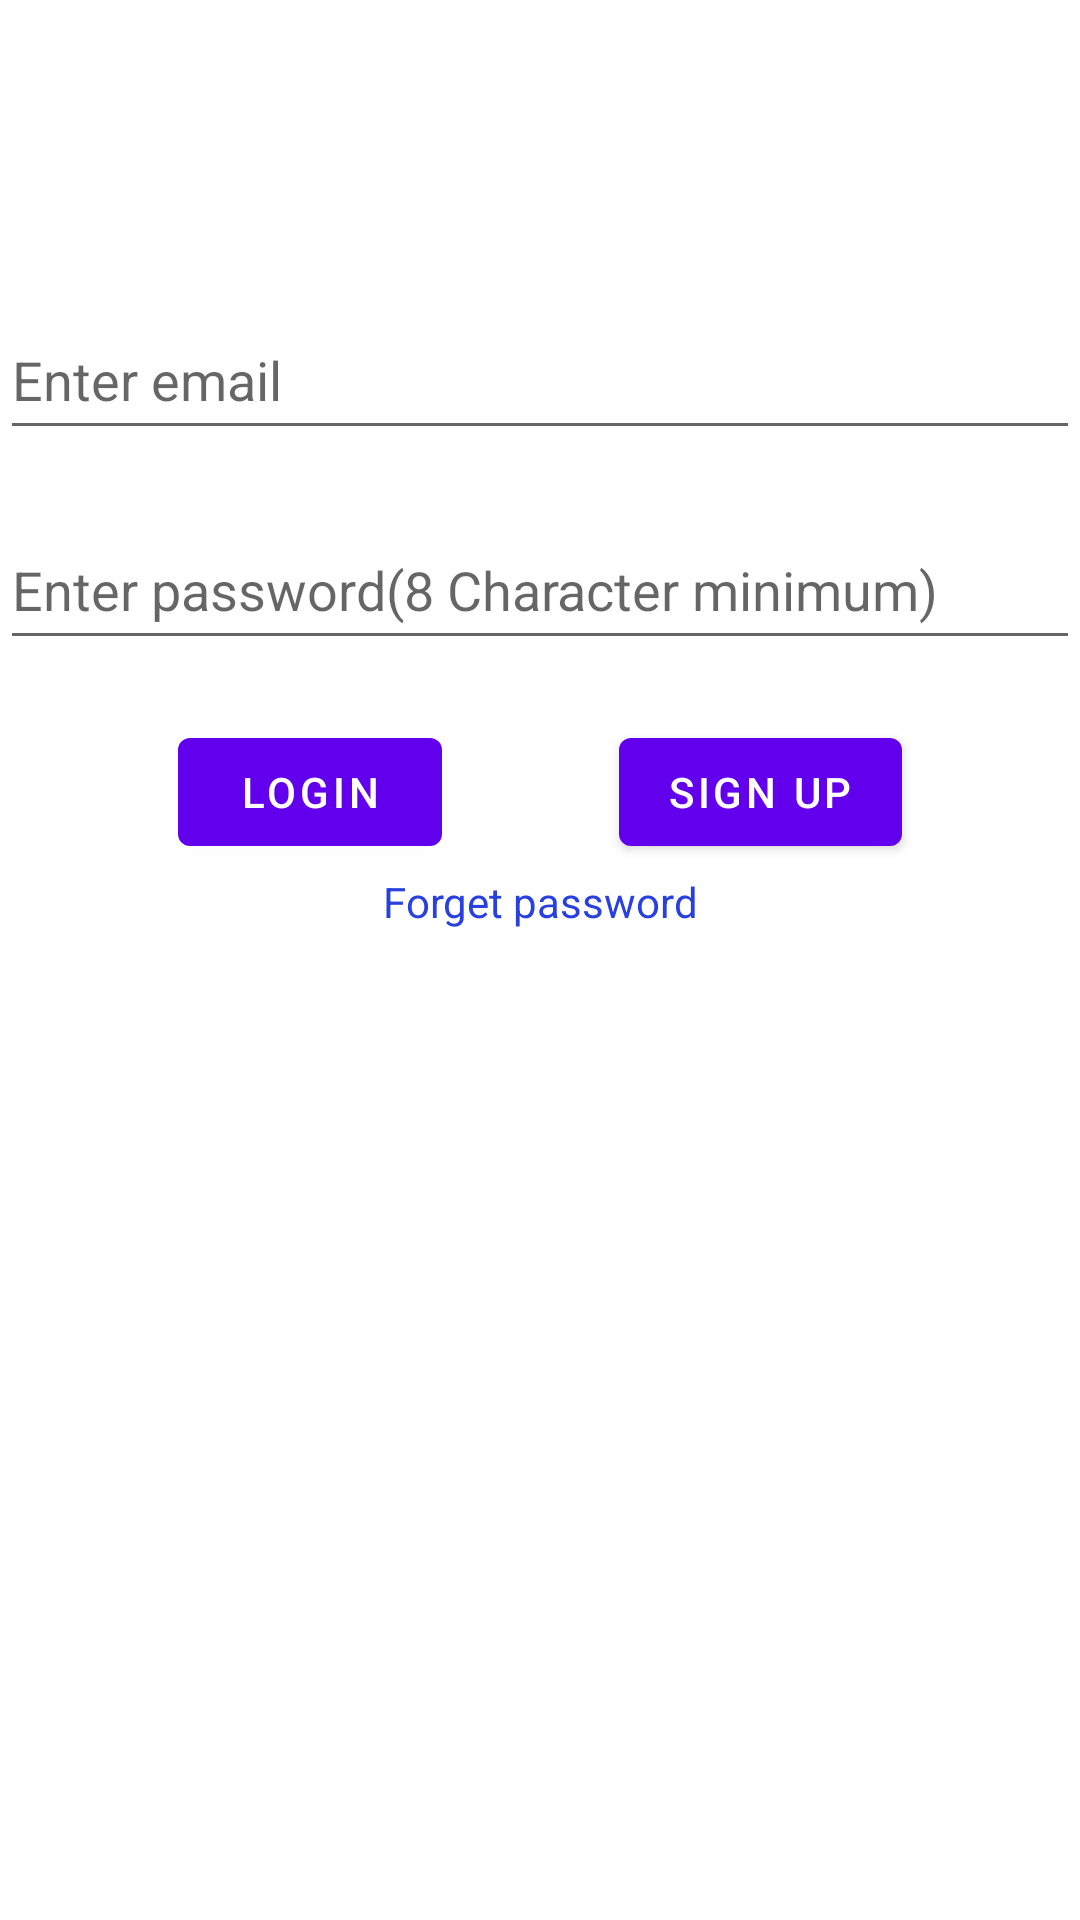

Write the Android layout XML for this screen, with the resource values it uses.
<!-- AndroidManifest.xml: application theme Theme.ForSale -->
<!-- res/layout/fragment_login.xml -->
<?xml version="1.0" encoding="utf-8"?>
<LinearLayout xmlns:android="http://schemas.android.com/apk/res/android"
    xmlns:app="http://schemas.android.com/apk/res-auto"
    xmlns:tools="http://schemas.android.com/tools"
    android:layout_width="match_parent"
    android:layout_height="match_parent"
    android:orientation="vertical"
    tools:context=".ui.fragment.LoginFragment">

    <EditText
        android:inputType="text"
        android:autofillHints="false"
        android:id="@+id/loginIdText"
        android:layout_marginTop="100dp"
        android:layout_width="match_parent"
        android:layout_height="50dp"
        android:hint="@string/login_text"
        />
    <com.google.android.material.textfield.TextInputEditText
        android:id="@+id/loginPassword"
        android:layout_marginTop="20dp"
        android:inputType="textPassword"
        android:layout_width="match_parent"
        android:layout_height="50dp"
        android:hint="@string/password"
        />

    <androidx.constraintlayout.widget.ConstraintLayout
        android:layout_width="match_parent"
        android:layout_height="70dp"
        android:layout_marginTop="20dp">

        <com.google.android.material.button.MaterialButton
            android:id="@+id/loginButton"
            android:layout_width="wrap_content"
            android:layout_height="wrap_content"
            android:layout_gravity="center"
            android:text="@string/login"
            app:layout_constraintEnd_toEndOf="parent"
            app:layout_constraintEnd_toStartOf="@+id/signUpButton"
            app:layout_constraintHorizontal_bias="0.5"
            app:layout_constraintStart_toStartOf="parent"
            app:layout_constraintTop_toTopOf="parent" />

        <com.google.android.material.button.MaterialButton
            android:id="@+id/signUpButton"
            android:layout_width="wrap_content"
            android:layout_height="wrap_content"
            android:layout_gravity="center"
            android:text="Sign Up"
            app:layout_constraintEnd_toEndOf="parent"
            app:layout_constraintHorizontal_bias="0.5"
            app:layout_constraintStart_toEndOf="@+id/loginButton"
            app:layout_constraintTop_toTopOf="parent" />

        <com.google.android.material.textview.MaterialTextView
            android:id="@+id/loginForgetButton"
            android:layout_width="wrap_content"
            android:layout_height="wrap_content"
            android:layout_marginTop="3dp"
            android:clickable="true"
            android:focusable="true"
            android:text="Forget password"
            android:textColor="@color/Blue"
            app:flow_horizontalAlign="start"
            app:layout_constraintBottom_toBottomOf="parent"
            app:layout_constraintEnd_toEndOf="parent"
            app:layout_constraintHorizontal_bias="0.5"
            app:layout_constraintStart_toStartOf="parent"
            app:layout_constraintTop_toBottomOf="@+id/loginButton"
            app:layout_constraintVertical_bias="0.0" />

    </androidx.constraintlayout.widget.ConstraintLayout>


</LinearLayout>
<!-- resources referenced by this layout -->
<resources>
  <color name="Blue">#2840DF</color>
  <string name="login">Login</string>
  <string name="login_text">Enter email</string>
  <string name="password">Enter password(8 Character minimum)</string>
  <style name="Theme.ForSale" parent="Theme.MaterialComponents.DayNight.NoActionBar">
          
          <item name="colorPrimary">@color/purple_500</item>
          <item name="colorPrimaryVariant">@color/purple_700</item>
          <item name="colorOnPrimary">@color/white</item>
          
          <item name="colorSecondary">@color/teal_200</item>
          <item name="colorSecondaryVariant">@color/teal_700</item>
          <item name="colorOnSecondary">@color/black</item>
          
          <item name="android:statusBarColor" tools:targetApi="l">?attr/colorPrimaryVariant</item>
          
      </style>
  <color name="purple_500">#FF6200EE</color>
  <color name="purple_700">#FF3700B3</color>
  <color name="white">#FFFFFFFF</color>
  <color name="teal_200">#FF03DAC5</color>
  <color name="teal_700">#FF018786</color>
  <color name="black">#FF000000</color>
</resources>
